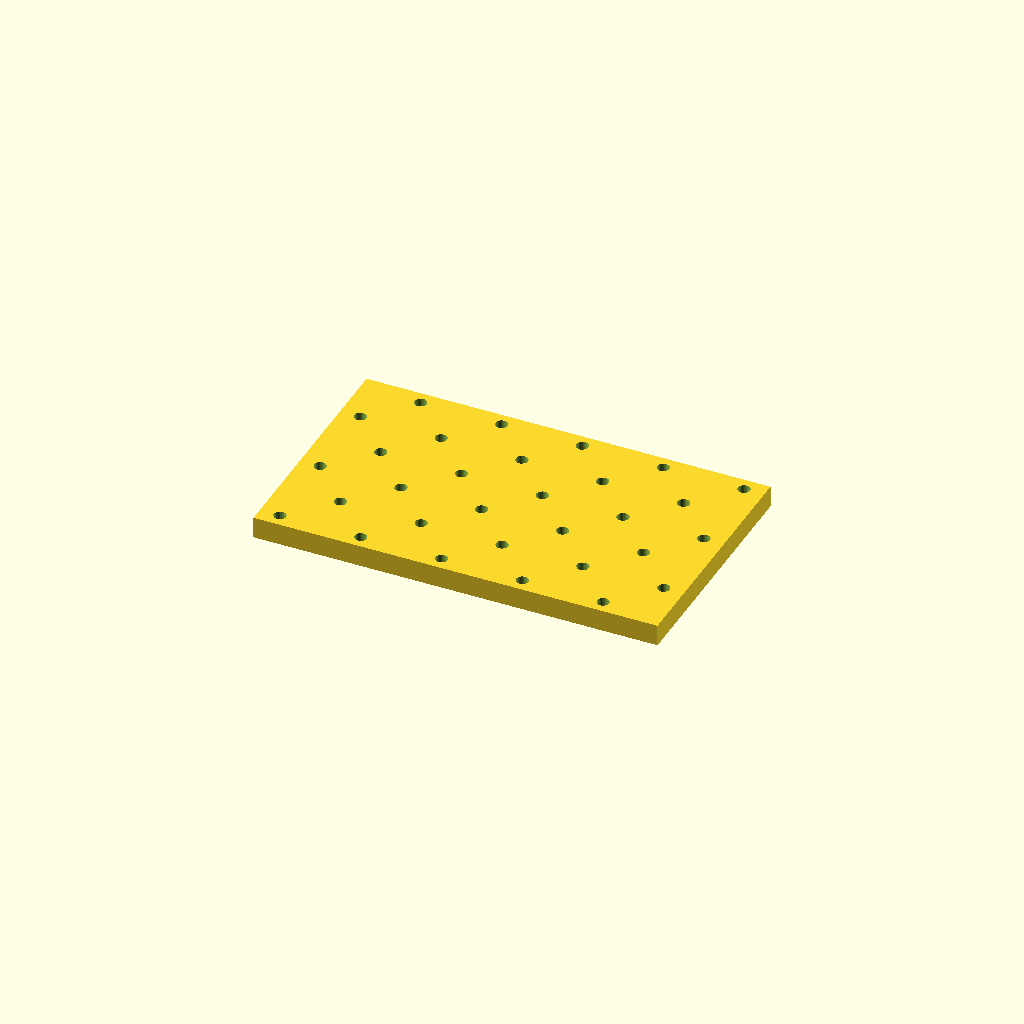
Cell 1: rendered with the file's own defaults.
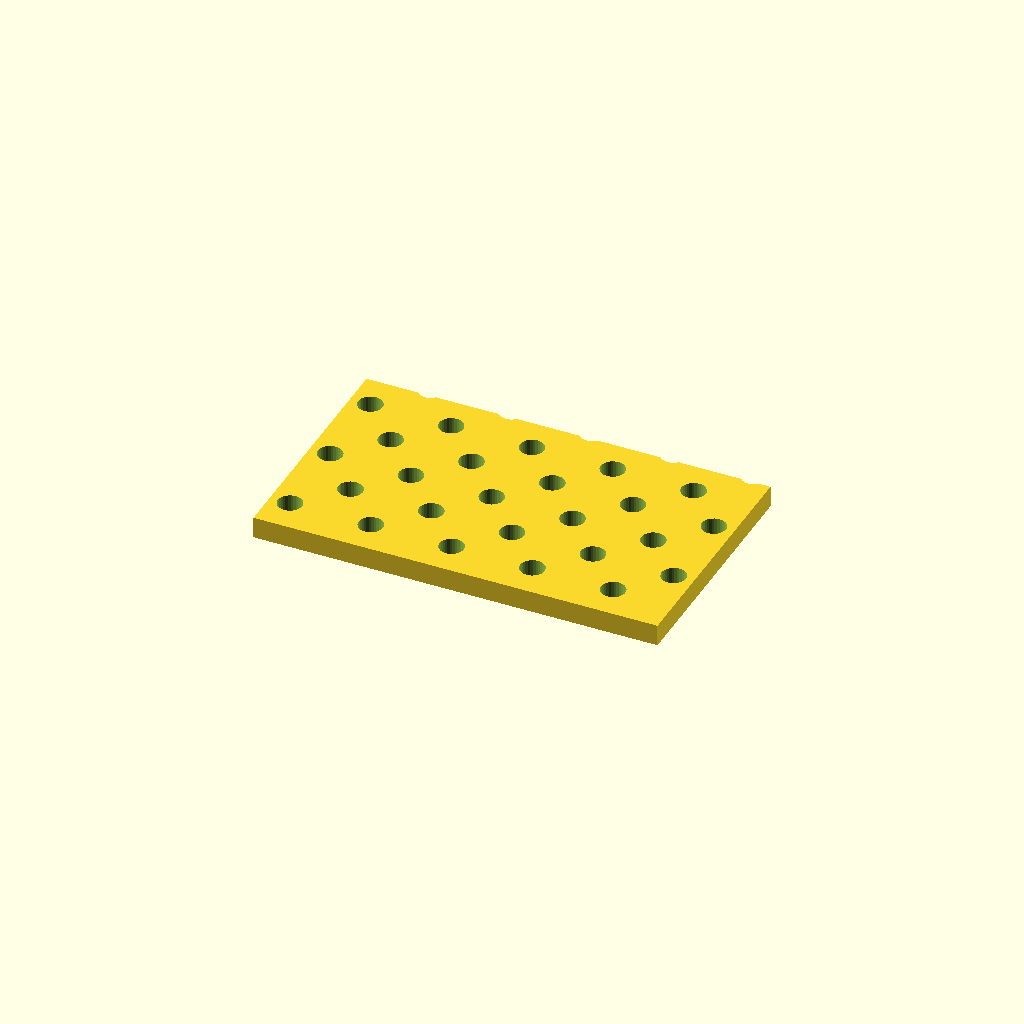
Cell 2: the same model with hole_d = 9.
One fixed orthographic camera (rotation 55°, 0°, 25°; colour scheme Cornfield) for every cell.
The OpenSCAD source (optional_data/data/place1/perfpanels/part_0033.scad):
$fn = 32;

// ----------------------------------------------------------------------
// Perforated panel 150 x 90 x 8
// 6 x 5 Ø4.5 holes, checker layout
// ----------------------------------------------------------------------

// --- parameters (mm) ---
panel = [150, 90, 8];  // overall size (x, y, z)
hole_d = 4.5;          // hole diameter
pitch_x = 30;          // hole pitch along X
pitch_y = 16;          // hole pitch along Y

// --- derived feature positions (mm) ---
margin = hole_d / 2 + 2;            // = 4.25   clearance from the panel edge
row_offset = pitch_x / 2;           // = 15   shift of every other row
cols = floor((panel[0] - 2 * margin - row_offset) / pitch_x) + 1;  // = 5   how many columns fit in X
rows = floor((panel[1] - 2 * margin) / pitch_y) + 1;  // = 6   how many rows fit in Y
span_x = (cols - 1) * pitch_x + row_offset;  // = 135   width of the field
span_y = (rows - 1) * pitch_y;      // = 80   height of the field
origin_x = -span_x / 2;             // = -67.5   X of the first hole
origin_y = -span_y / 2;             // = -40   Y of the first row
holes = rows * cols;                // = 30   holes in total
feature_centers = [
  [origin_x + 0 * pitch_x, origin_y + 0 * pitch_y],
  [origin_x + 1 * pitch_x, origin_y + 0 * pitch_y],
  [origin_x + 2 * pitch_x, origin_y + 0 * pitch_y],
  [origin_x + 3 * pitch_x, origin_y + 0 * pitch_y],
  [origin_x + 4 * pitch_x, origin_y + 0 * pitch_y],
  [origin_x + row_offset + 0 * pitch_x, origin_y + 1 * pitch_y],
  [origin_x + row_offset + 1 * pitch_x, origin_y + 1 * pitch_y],
  [origin_x + row_offset + 2 * pitch_x, origin_y + 1 * pitch_y],
  [origin_x + row_offset + 3 * pitch_x, origin_y + 1 * pitch_y],
  [origin_x + row_offset + 4 * pitch_x, origin_y + 1 * pitch_y],
  [origin_x + 0 * pitch_x, origin_y + 2 * pitch_y],
  [origin_x + 1 * pitch_x, origin_y + 2 * pitch_y],
  [origin_x + 2 * pitch_x, origin_y + 2 * pitch_y],
  [origin_x + 3 * pitch_x, origin_y + 2 * pitch_y],
  [origin_x + 4 * pitch_x, origin_y + 2 * pitch_y],
  [origin_x + row_offset + 0 * pitch_x, origin_y + 3 * pitch_y],
  [origin_x + row_offset + 1 * pitch_x, origin_y + 3 * pitch_y],
  [origin_x + row_offset + 2 * pitch_x, origin_y + 3 * pitch_y],
  [origin_x + row_offset + 3 * pitch_x, origin_y + 3 * pitch_y],
  [origin_x + row_offset + 4 * pitch_x, origin_y + 3 * pitch_y],
  [origin_x + 0 * pitch_x, origin_y + 4 * pitch_y],
  [origin_x + 1 * pitch_x, origin_y + 4 * pitch_y],
  [origin_x + 2 * pitch_x, origin_y + 4 * pitch_y],
  [origin_x + 3 * pitch_x, origin_y + 4 * pitch_y],
  [origin_x + 4 * pitch_x, origin_y + 4 * pitch_y],
  [origin_x + row_offset + 0 * pitch_x, origin_y + 5 * pitch_y],
  [origin_x + row_offset + 1 * pitch_x, origin_y + 5 * pitch_y],
  [origin_x + row_offset + 2 * pitch_x, origin_y + 5 * pitch_y],
  [origin_x + row_offset + 3 * pitch_x, origin_y + 5 * pitch_y],
  [origin_x + row_offset + 4 * pitch_x, origin_y + 5 * pitch_y]
];   // hole centres, used verbatim by the cutter loop

// panel outline, every hole through
difference() {
  cube(panel, center = true);
  for (centre = feature_centers)
    translate([centre[0], centre[1], 0])
      cylinder(d = hole_d, h = panel[2] + 2, center = true);
}
Customizer parameters (derived from the source; name, type, default, range or options):
panel: vector, default [150, 90, 8]
hole_d: number, default 4.5
pitch_x: number, default 30
pitch_y: number, default 16
